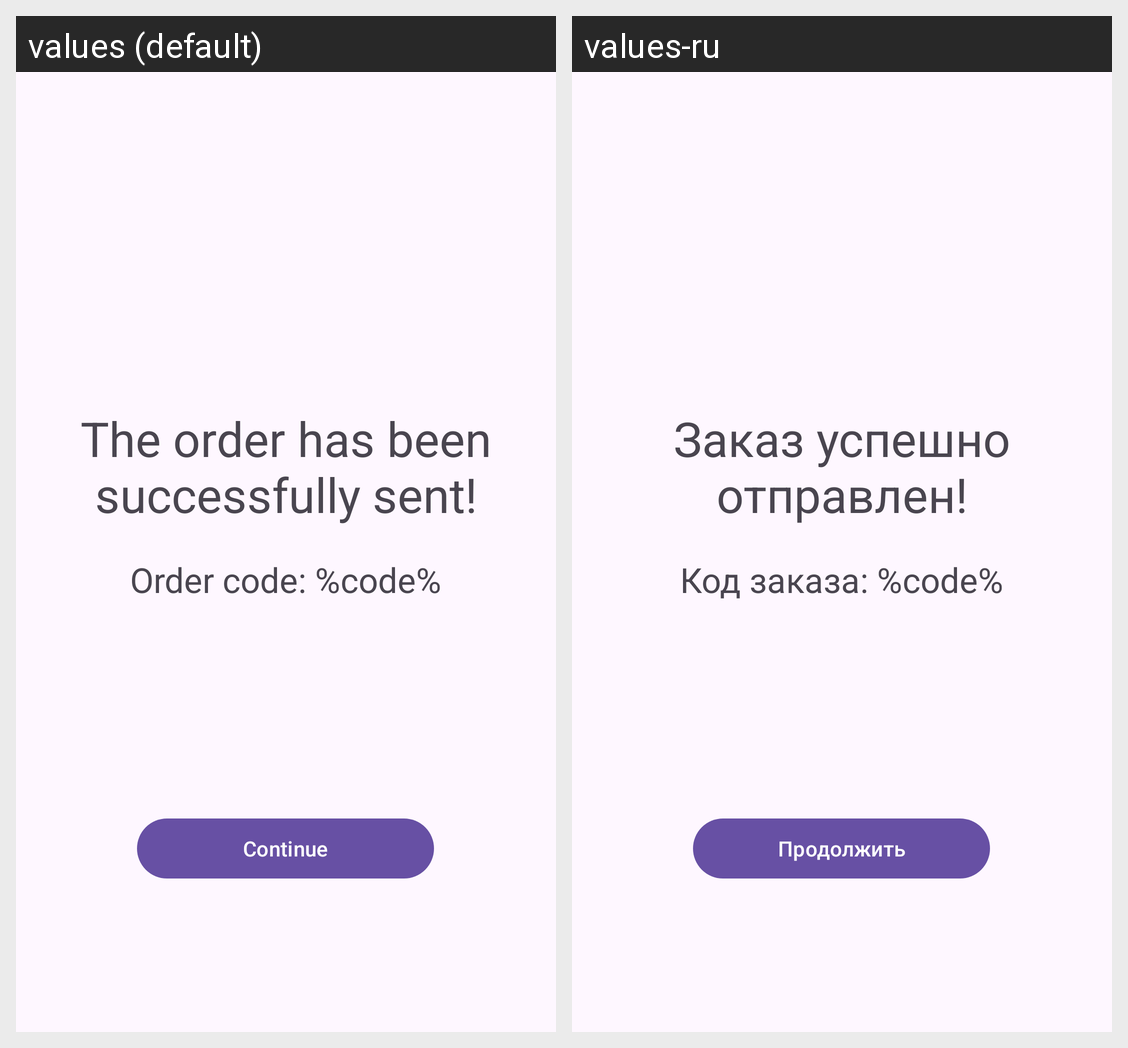

The Android screen above is rendered under two locales of the same app. Produce the string resources it draws, with the default and per-locale values.
Android screen res/layout/fragment_order_success.xml rendered under 2 locales, left to right: values (default), values-ru. Device: Nexus 5 (rendered at 1080×1920; each locale shown at half size, 540×960, under a caption strip naming it); theme Theme.Measurer.
Strings drawn on this screen, with the default value and each locale's value (text and hints the layout hard-codes, and strings that could not be matched under every locale, appear in the picture but are not listed):

loading_success
  values: The order has been successfully sent!
  values-ru: Заказ успешно отправлен!

loading_order_code
  values: Order code: %code%
  values-ru: Код заказа: %code%

loading_next
  values: Continue
  values-ru: Продолжить
